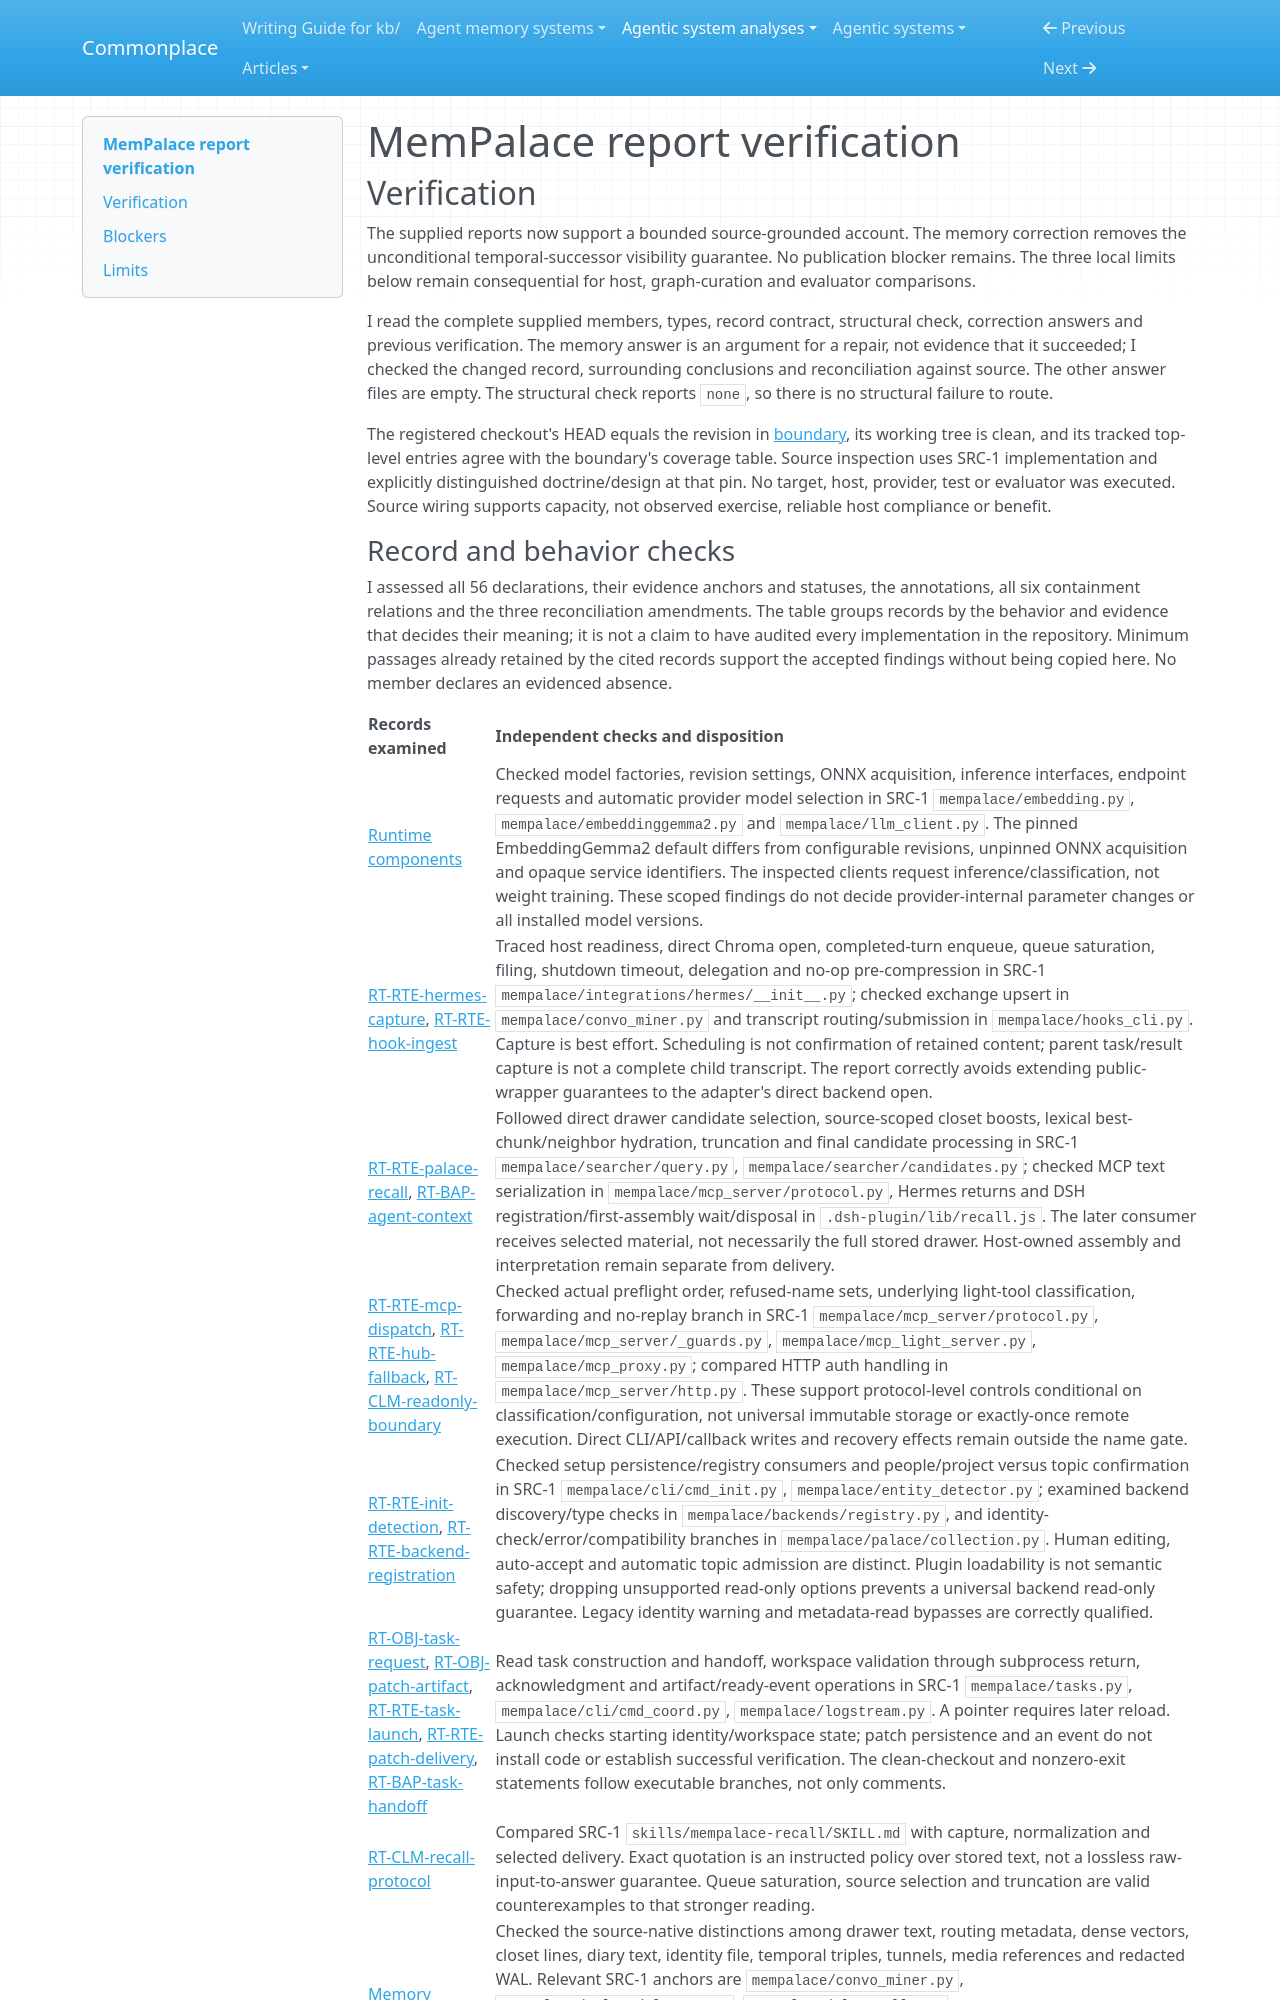

repository: zby/commonplace · page: agentic-system-analyses/retained/mempalace/report-verification/index.html · generator: mkdocs

---
type: agentic-system-analyses/types/agentic-system-verification.md
description: "Independent report verification of MemPalace's capture, recall, corrected temporal maintenance, evaluation and delegated workflow at the frozen commit."
run-id: AAS-2026-10-14-mempalace-ed71875aea5a-01
reviewed-boundary: "1392e1810c3ca67776bd7fe3e198788a96dbd6d1"
---

# MemPalace report verification

## Verification

The supplied reports now support a bounded source-grounded account. The memory correction removes the unconditional temporal-successor visibility guarantee. No publication blocker remains. The three local limits below remain consequential for host, graph-curation and evaluator comparisons.

I read the complete supplied members, types, record contract, structural check, correction answers and previous verification. The memory answer is an argument for a repair, not evidence that it succeeded; I checked the changed record, surrounding conclusions and reconciliation against source. The other answer files are empty. The structural check reports `none`, so there is no structural failure to route.

The registered checkout's HEAD equals the revision in [boundary](boundary.md#source-register), its working tree is clean, and its tracked top-level entries agree with the boundary's coverage table. Source inspection uses SRC-1 implementation and explicitly distinguished doctrine/design at that pin. No target, host, provider, test or evaluator was executed. Source wiring supports capacity, not observed exercise, reliable host compliance or benefit.
